The GitHub repository Ashmit-S/ML_Projects contains a labelled image folder "real" with 2 categories: helmet, no helmet. Examples follow, each with its label.

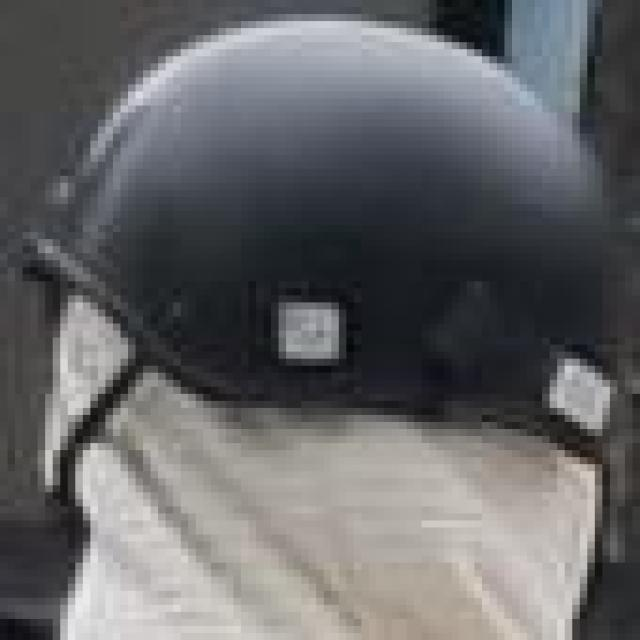
Label: helmet

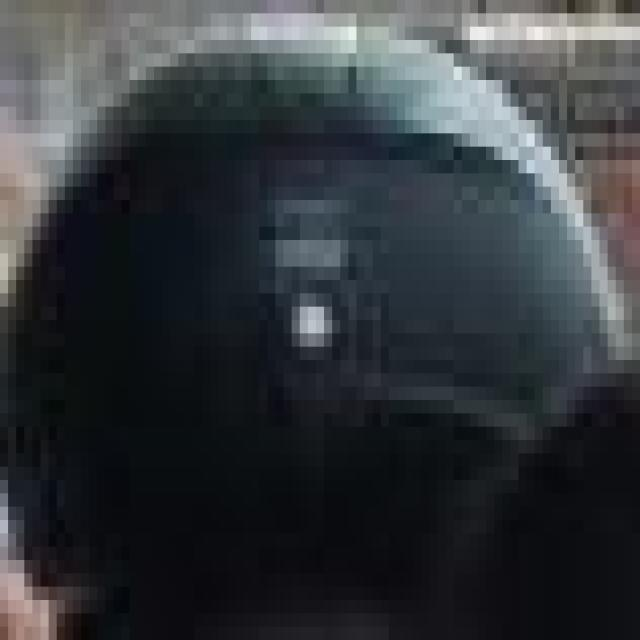
Label: helmet

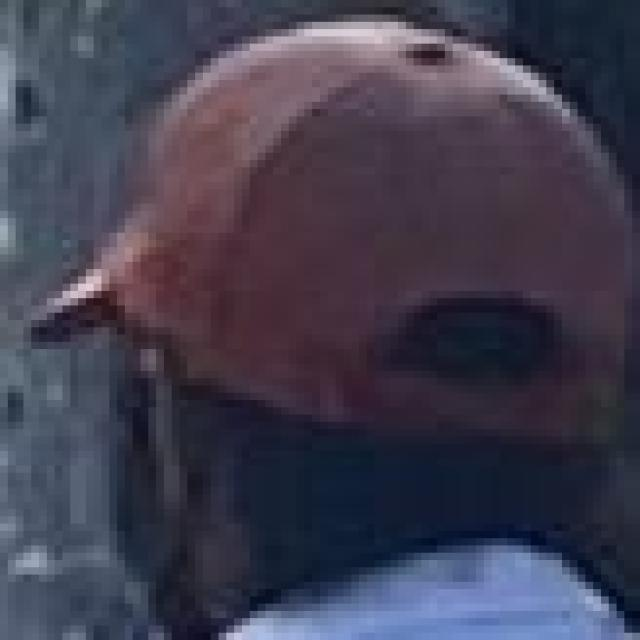
Label: no helmet

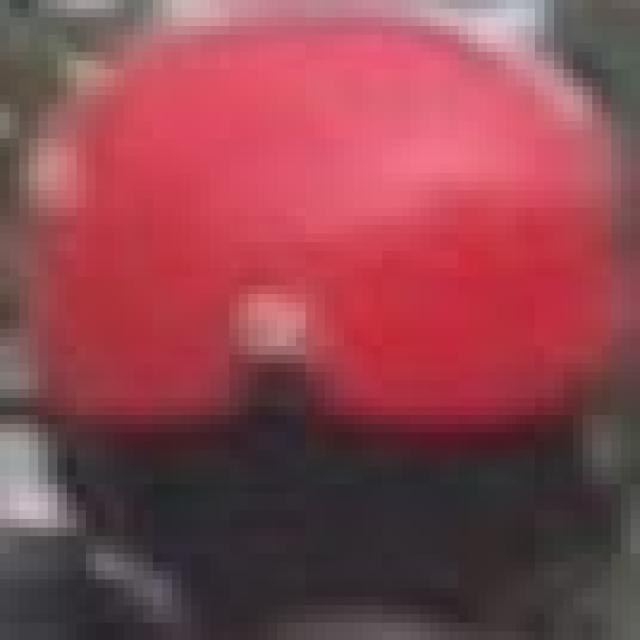
Label: helmet

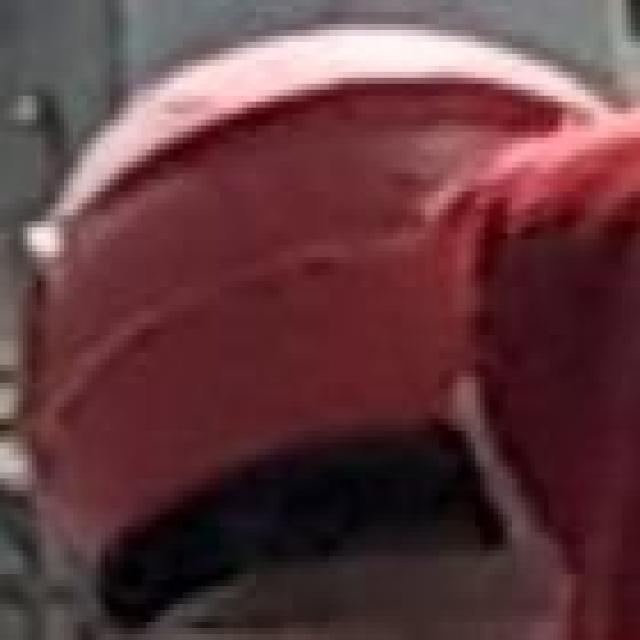
Label: helmet

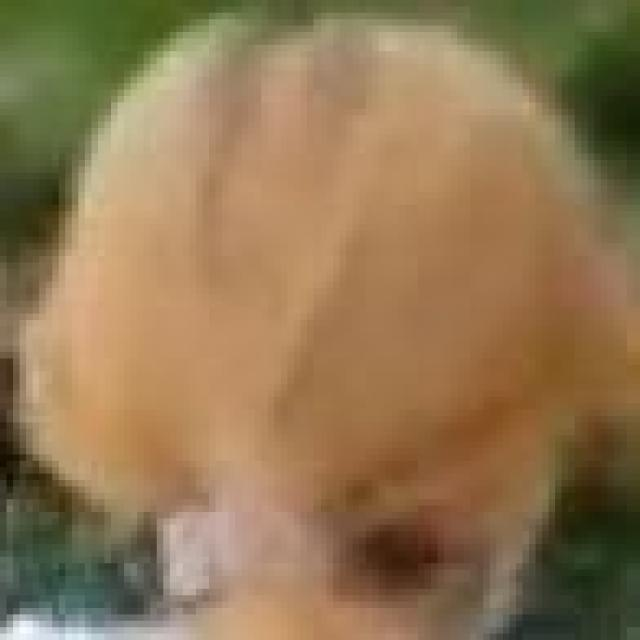
Label: no helmet
